Run: headless pygame with SDL's dummy video driver; simulated clock (each Clock.tick advances the game by its frame time, no real sleeping); random seed 0; keys injected as events and as key.get_pressed() state; no mouse input.
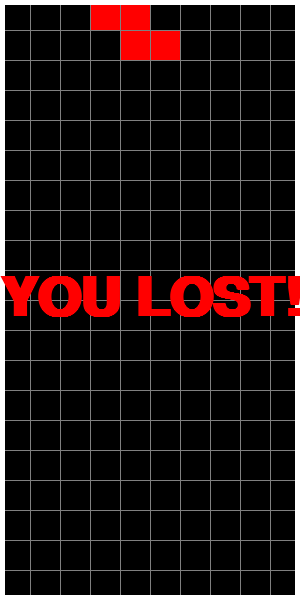
Frame 1 of 1 · flips 1–60 · no input (game ended)

The pygame program that drew these frames:

import pygame
import random

# Initialize pygame
pygame.init()

# Screen dimensions
SCREEN_WIDTH = 300
SCREEN_HEIGHT = 600
BLOCK_SIZE = 30

# Grid dimensions (10x20)
GRID_WIDTH = SCREEN_WIDTH // BLOCK_SIZE
GRID_HEIGHT = SCREEN_HEIGHT // BLOCK_SIZE

# Colors (R, G, B)
BLACK = (0, 0, 0)
GRAY = (128, 128, 128)
WHITE = (255, 255, 255)
COLORS = [
    (0, 255, 255),    # Cyan - I
    (0, 0, 255),      # Blue - J
    (255, 165, 0),    # Orange - L
    (255, 255, 0),    # Yellow - O
    (0, 255, 0),      # Green - S
    (128, 0, 128),    # Purple - T
    (255, 0, 0)       # Red - Z
]

# Define the shapes of the single parts
SHAPES = [
    # I shape
    [[1, 1, 1, 1]],
    # J shape
    [[1, 0, 0],
     [1, 1, 1]],
    # L shape
    [[0, 0, 1],
     [1, 1, 1]],
    # O shape
    [[1, 1],
     [1, 1]],
    # S shape
    [[0, 1, 1],
     [1, 1, 0]],
    # T shape
    [[0, 1, 0],
     [1, 1, 1]],
    # Z shape
    [[1, 1, 0],
     [0, 1, 1]]
]

class Piece:
    def __init__(self, x, y, shape_idx):
        self.x = x
        self.y = y
        self.shape_idx = shape_idx
        self.shape = SHAPES[shape_idx]
        self.color = COLORS[shape_idx]
        self.rotation = 0  # index of rotation state

    def image(self):
        # Return the current rotation of the shape
        return self.rotate_shape(self.shape, self.rotation)

    @staticmethod
    def rotate_shape(shape, rotation):
        # Rotate the shape clockwise rotation times
        rotated = shape
        for _ in range(rotation % 4):
            rotated = [list(row) for row in zip(*rotated[::-1])]
        return rotated

def create_grid(locked_positions={}):
    grid = [[BLACK for _ in range(GRID_WIDTH)] for _ in range(GRID_HEIGHT)]

    for (x, y), color in locked_positions.items():
        if y > -1:
            grid[y][x] = color
    return grid

def convert_shape_format(piece):
    positions = []
    shape = piece.image()

    for i, row in enumerate(shape):
        for j, cell in enumerate(row):
            if cell:
                positions.append((piece.x + j, piece.y + i))
    return positions

def valid_space(piece, grid):
    accepted_positions = [[(j, i) for j in range(GRID_WIDTH) if grid[i][j] == BLACK] for i in range(GRID_HEIGHT)]
    accepted_positions = [j for sub in accepted_positions for j in sub]

    formatted = convert_shape_format(piece)

    for pos in formatted:
        if pos not in accepted_positions:
            if pos[1] > -1:
                return False
    return True

def check_lost(positions):
    for pos in positions:
        x, y = pos
        if y < 1:
            return True
    return False

def get_shape():
    return Piece(GRID_WIDTH // 2 - 2, 0, random.randint(0, len(SHAPES) - 1))

def draw_text_middle(surface, text, size, color):
    font = pygame.font.SysFont('comicsans', size, bold=True)
    label = font.render(text, True, color)

    surface.blit(label, (SCREEN_WIDTH / 2 - label.get_width() / 2, SCREEN_HEIGHT / 2 - label.get_height() / 2))

def draw_grid(surface, grid):
    for i in range(GRID_HEIGHT):
        pygame.draw.line(surface, GRAY, (0, i * BLOCK_SIZE), (SCREEN_WIDTH, i * BLOCK_SIZE))
        for j in range(GRID_WIDTH):
            pygame.draw.line(surface, GRAY, (j * BLOCK_SIZE, 0), (j * BLOCK_SIZE, SCREEN_HEIGHT))

def clear_rows(grid, locked):
    # Need to see if row is clear then shift every other row above down one
    inc = 0
    for i in range(len(grid)-1, -1, -1):
        row = grid[i]
        if BLACK not in row:
            inc += 1
            # Add positions to remove from locked
            for j in range(len(row)):
                try:
                    del locked[(j, i)]
                except:
                    continue

    if inc > 0:
        # Shift every row above down
        for key in sorted(list(locked), key=lambda x: x[1])[::-1]:
            x, y = key
            if y < i:
                newKey = (x, y + inc)
                locked[newKey] = locked.pop(key)
    return inc

def draw_window(surface, grid, score=0):
    surface.fill(BLACK)

    # Draw score
    font = pygame.font.SysFont('comicsans', 30)
    label = font.render(f'Score: {score}', True, WHITE)
    surface.blit(label, (10, 10))

    for i in range(GRID_HEIGHT):
        for j in range(GRID_WIDTH):
            pygame.draw.rect(surface, grid[i][j], (j * BLOCK_SIZE, i * BLOCK_SIZE, BLOCK_SIZE, BLOCK_SIZE), 0)

    draw_grid(surface, grid)
    pygame.draw.rect(surface, WHITE, (0, 0, SCREEN_WIDTH, SCREEN_HEIGHT), 5)

def main():
    locked_positions = {}
    grid = create_grid(locked_positions)

    change_piece = False
    run = True
    current_piece = get_shape()
    next_piece = get_shape()
    clock = pygame.time.Clock()
    fall_time = 0
    fall_speed = 0.5
    level_time = 0
    score = 0

    screen = pygame.display.set_mode((SCREEN_WIDTH, SCREEN_HEIGHT))
    pygame.display.set_caption('Tetris')

    while run:
        fall_time += clock.get_rawtime()
        level_time += clock.get_rawtime()
        clock.tick()

        # Increase difficulty over time
        if level_time / 1000 > 30:
            level_time = 0
            if fall_speed > 0.1:
                fall_speed -= 0.05

        # Piece falls every fall_speed seconds
        if fall_time / 1000 > fall_speed:
            fall_time = 0
            current_piece.y += 1
            if not valid_space(current_piece, grid) and current_piece.y > 0:
                current_piece.y -= 1
                change_piece = True

        for event in pygame.event.get():
            if event.type == pygame.QUIT:
                run = False

            if event.type == pygame.KEYDOWN:
                if event.key == pygame.K_LEFT:
                    current_piece.x -= 1
                    if not valid_space(current_piece, grid):
                        current_piece.x += 1
                elif event.key == pygame.K_RIGHT:
                    current_piece.x += 1
                    if not valid_space(current_piece, grid):
                        current_piece.x -= 1
                elif event.key == pygame.K_DOWN:
                    current_piece.y += 1
                    if not valid_space(current_piece, grid):
                        current_piece.y -= 1
                elif event.key == pygame.K_UP:
                    current_piece.rotation = (current_piece.rotation + 1) % 4
                    if not valid_space(current_piece, grid):
                        current_piece.rotation = (current_piece.rotation - 1) % 4
                elif event.key == pygame.K_SPACE:
                    # Hard drop
                    while valid_space(current_piece, grid):
                        current_piece.y += 1
                    current_piece.y -= 1
                    change_piece = True

        shape_pos = convert_shape_format(current_piece)

        # Add piece to the grid for drawing
        for i in range(len(shape_pos)):
            x, y = shape_pos[i]
            if y > -1:
                grid[y][x] = current_piece.color

        # If piece hit the ground
        if change_piece:
            for pos in shape_pos:
                p = (pos[0], pos[1])
                locked_positions[p] = current_piece.color
            current_piece = next_piece
            next_piece = get_shape()
            change_piece = False

            # Clear rows and update score
            cleared = clear_rows(grid, locked_positions)
            if cleared > 0:
                score += cleared * 10

        draw_window(screen, grid, score)
        pygame.display.update()

        # Check if user lost
        if check_lost(locked_positions):
            draw_text_middle(screen, "YOU LOST!", 80, (255, 0, 0))
            pygame.display.update()
            pygame.time.delay(2000)
            run = False

    pygame.quit()

if __name__ == "__main__":
    main()
